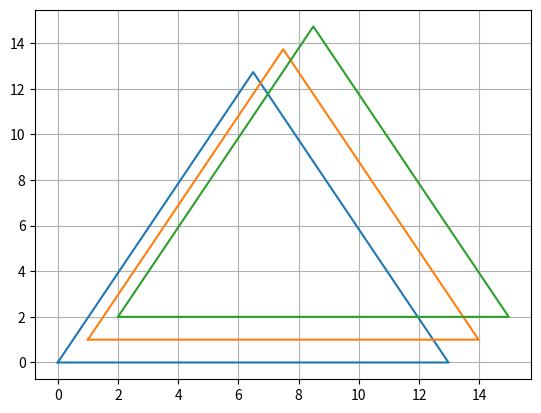

Python code for this plot:
#!/usr/bin/env python3.5

import matplotlib.pyplot as plt
import numpy as np
from scipy.constants import golden

def plot_equilateral_triangle(sidelength, startx=0, starty=0):
    # Find equilateral triangle height by halving it and finding the long side
    # of the resulting right triangle.
    # See Google pythagorean calc search:
    #   a = sqrt(c^2 - b^2)
    #   pythagorean theorem calc: find a, b=n/a, c=n/a
    #   https://www.google.com/search?q=pythagorean+theorem+calc%3A+find+a%2C+b%3Dn%2Fa%2C+c%3Dn%2Fa
    height = np.sqrt([ sidelength**2 - (sidelength / 2.0) ])[0]

    # x1,y1 is the left vertex of the triangle, x2,y2 the right, x3,y3 the top
    x1 = startx
    y1 = starty
    x2 = startx + sidelength
    y2 = starty
    x3 = startx + (sidelength / 2.0)
    y3 = starty + height
    ax.plot(np.array([x1, x2, x3, x1]), np.array([y1, y2, y3, y1]))

fig = plt.figure()
ax = fig.add_subplot(111)
ax.grid(True)

# Put left vertex of first triangle at coords 1,1:
len_orig = 21
startx = 0
starty = 0
for i in range(0, 3):
    plot_equilateral_triangle(len_orig / golden, startx, starty)
    startx += 1
    starty += 1

plt.show()
